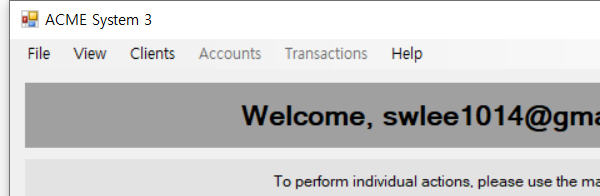
Task: 웹의 고객 정보 확인해서 마케팅팀에 전송
Workflow: ~0004_NavigateToInformationSystem3

Step 1: Attach Window 'ACME-System3.exe ACME' on 'Dashboard' (acme-system3.exe)

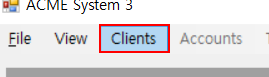
Step 2: click on the menu item 'Clients'

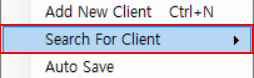
Step 3: click on the menu item 'Search For Client'

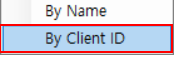
Step 4: click on the menu item 'By Client ID'